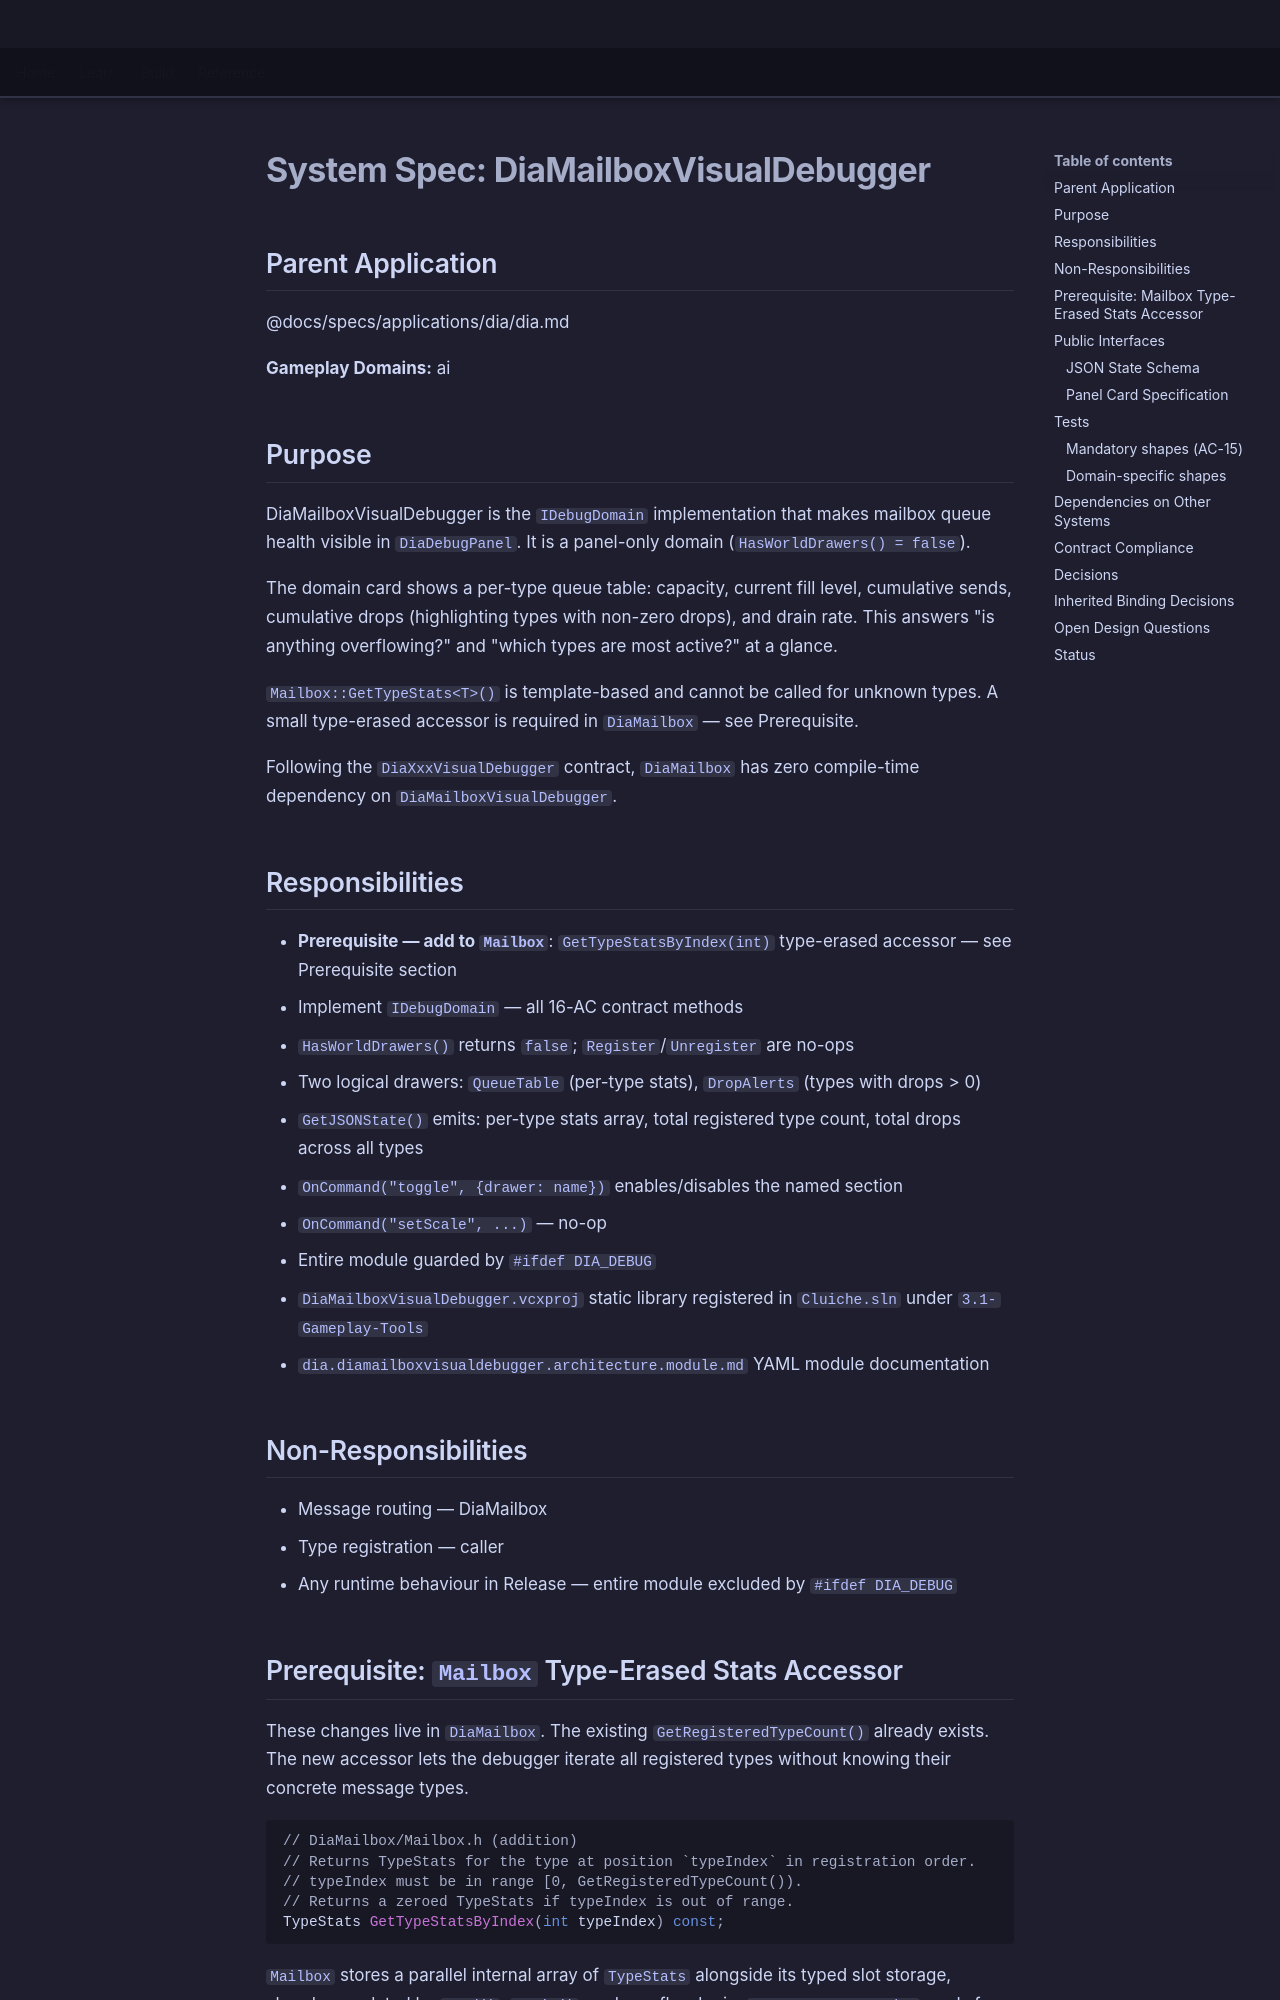

repository: LenihanConor/Cluiche · page: specs/applications/dia/systems/diamailboxvisualdebugger/diamailboxvisualdebugger/index.html · generator: mkdocs

# System Spec: DiaMailboxVisualDebugger

## Parent Application
@docs/specs/applications/dia/dia.md

**Gameplay Domains:** ai

## Purpose

DiaMailboxVisualDebugger is the `IDebugDomain` implementation that makes mailbox queue health visible in `DiaDebugPanel`. It is a panel-only domain (`HasWorldDrawers() = false`).

The domain card shows a per-type queue table: capacity, current fill level, cumulative sends, cumulative drops (highlighting types with non-zero drops), and drain rate. This answers "is anything overflowing?" and "which types are most active?" at a glance.

`Mailbox::GetTypeStats<T>()` is template-based and cannot be called for unknown types. A small type-erased accessor is required in `DiaMailbox` — see Prerequisite.

Following the `DiaXxxVisualDebugger` contract, `DiaMailbox` has zero compile-time dependency on `DiaMailboxVisualDebugger`.

## Responsibilities

- **Prerequisite — add to `Mailbox`**: `GetTypeStatsByIndex(int)` type-erased accessor — see Prerequisite section
- Implement `IDebugDomain` — all 16-AC contract methods
- `HasWorldDrawers()` returns `false`; `Register`/`Unregister` are no-ops
- Two logical drawers: `QueueTable` (per-type stats), `DropAlerts` (types with drops > 0)
- `GetJSONState()` emits: per-type stats array, total registered type count, total drops across all types
- `OnCommand("toggle", {drawer: name})` enables/disables the named section
- `OnCommand("setScale", ...)` — no-op
- Entire module guarded by `#ifdef DIA_DEBUG`
- `DiaMailboxVisualDebugger.vcxproj` static library registered in `Cluiche.sln` under `3.1-Gameplay-Tools`
- `dia.diamailboxvisualdebugger.architecture.module.md` YAML module documentation

## Non-Responsibilities

- Message routing — DiaMailbox
- Type registration — caller
- Any runtime behaviour in Release — entire module excluded by `#ifdef DIA_DEBUG`
